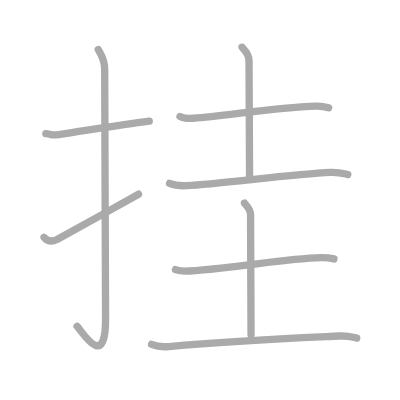
t = 0.00 s
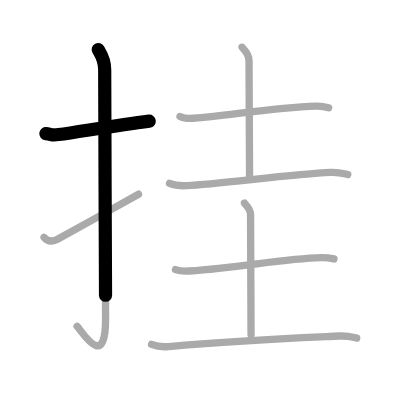
t = 1.75 s
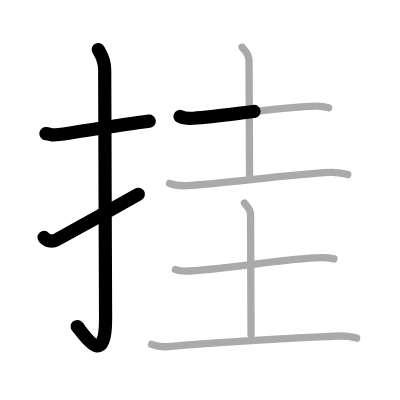
t = 3.50 s
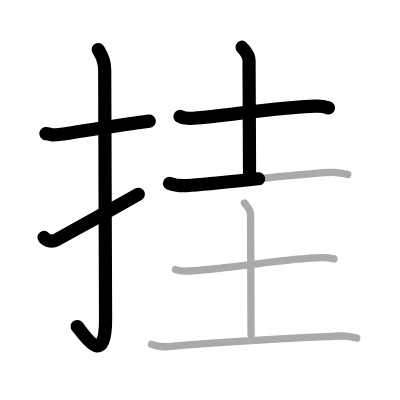
t = 5.50 s
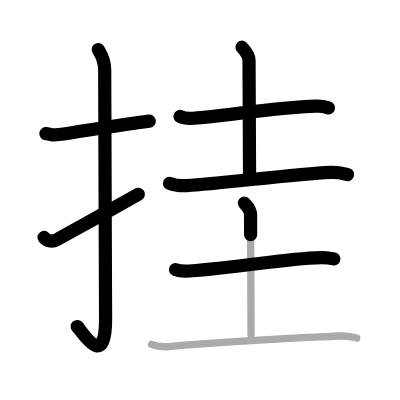
t = 7.25 s
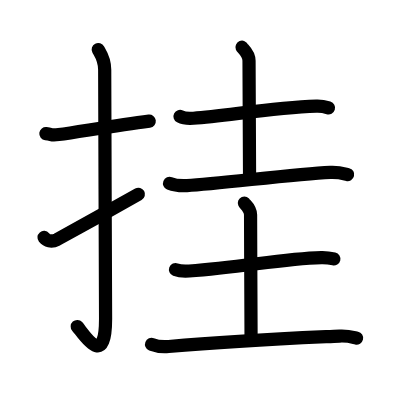
t = 9.00 s

The animated SVG that drew these frames (rendered in a browser with its animation timeline set to each time). Animation: 9 SMIL elements (animate=9); one cycle of 9.00 s.

<?xml version="1.0" standalone="no"?>
<!DOCTYPE svg PUBLIC "-//W3C//DTD SVG 1.1//EN"   "http://www.w3.org/Graphics/SVG/1.1/DTD/svg11.dtd">
<svg width="400px" height="400px"  version="1.1" xmlns="http://www.w3.org/2000/svg">
  <defs>
    <marker id="Triangle" viewBox="0 0 10 10" refX="0" refY="5" markerUnits="strokeWidth" markerWidth="3" style="stroke-opacity:0%;fill:#aaaaaa;" markerHeight="2" orient="auto">
      <path d="M 0 0 L 10 5 L 0 10 z" />
    </marker>
    
    <marker id="Arrow" viewBox="0 0 10 10" refX="5" refY="5" markerUnits="strokeWidth" markerWidth="1.8" style="stroke-opacity:0%;fill:#770000;" markerHeight="2" orient="auto">
      <path d="M 0 4 L 6 4 L 4 1 L 10 5 L 4 9 L 6 6 L 0 6 z" />
        <circle cx="5" cy="5" r="5" />
      </marker>
    
    <marker id="TriangleRed" viewBox="0 0 10 10" refX="0" refY="5" markerUnits="strokeWidth" markerWidth="3" style="stroke-opacity:0%;fill:#CC0000;" markerHeight="2" orient="auto">
      <path d="M 0 0 L 10 5 L 0 10 z" />
    </marker>
    
    <marker id="ArrowRed" viewBox="0 0 10 10" refX="5" refY="5" markerUnits="strokeWidth" markerWidth="1.8" style="stroke-opacity:0%;fill:#CC0000;" markerHeight="2" orient="auto">
      <path d="M 0 4 L 6 4 L 4 1 L 10 5 L 4 9 L 6 6 L 0 6 z" />
        <circle cx="5" cy="5" r="5" />
      </marker>
    
  </defs>
  
  <path style="fill:#ffffff; fill-opacity:100%; fill-rule:evenodd; stroke-width:0;" d="M 0 0 L 400px 0 L 400px 400px L 0 400px L 0 0" />

  <g transform="scale(3.6697247706422 3.6697247706422)">
<path style="fill:none; fill-opacity:0%; fill-rule:evenodd; stroke:#aaaaaa; stroke-opacity:100%; stroke-width: 1.5pt; stroke-linejoin:round; stroke-linecap:round;" d="M12.5 36.42c2.08 0.25 1.27 0.55 3.5 0.25c5.5-0.75 15.5-2.5 24.67-3.67"></path>
<path style="fill:none; fill-opacity:0%; fill-rule:evenodd; stroke:#aaaaaa; stroke-opacity:100%; stroke-width: 1.5pt; stroke-linejoin:round; stroke-linecap:round;" d="M26.77 13.5c0.48 0.92 1.76 2.49 1.76 5.52c0 15.23 0.24 56.46 0.24 67.9c0 14.25-6.32 3.53-7.77 2"></path>
<path style="fill:none; fill-opacity:0%; fill-rule:evenodd; stroke:#aaaaaa; stroke-opacity:100%; stroke-width: 1.5pt; stroke-linejoin:round; stroke-linecap:round;" d="M12 64.7c0.74 0.88 1.92 1.39 3.55 0.58c0.96-0.48 18.11-10.06 22.2-12.36"></path>
<path style="fill:none; fill-opacity:0%; fill-rule:evenodd; stroke:#aaaaaa; stroke-opacity:100%; stroke-width: 1.5pt; stroke-linejoin:round; stroke-linecap:round;" d="M49.05 31.74c0.95 0.48 2.7 0.55 3.66 0.48c9-0.61 21.15-2.87 33.5-3.3c1.59-0.06 2.55 0.23 3.34 0.47"></path>
<path style="fill:none; fill-opacity:0%; fill-rule:evenodd; stroke:#aaaaaa; stroke-opacity:100%; stroke-width: 1.5pt; stroke-linejoin:round; stroke-linecap:round;" d="M65.95 12.87c0.13 0.32 1.91 1.65 1.91 3.66c0 12.97 0.15 15.21 0.15 32.36"></path>
<path style="fill:none; fill-opacity:0%; fill-rule:evenodd; stroke:#aaaaaa; stroke-opacity:100%; stroke-width: 1.5pt; stroke-linejoin:round; stroke-linecap:round;" d="M46.2 49.97c1.51 0.61 3.23 0.69 4.75 0.61c8.94-0.49 29.12-3.17 39.04-3.61c2.52-0.11 3.5 0.29 4.77 0.6"></path>
<path style="fill:none; fill-opacity:0%; fill-rule:evenodd; stroke:#aaaaaa; stroke-opacity:100%; stroke-width: 1.5pt; stroke-linejoin:round; stroke-linecap:round;" d="M47.82 73.46c0.98 0.38 2.76 0.45 3.74 0.38c14.59-0.99 25.11-3.36 36.03-3.65c1.62-0.04 2.6 0.18 3.41 0.37"></path>
<path style="fill:none; fill-opacity:0%; fill-rule:evenodd; stroke:#aaaaaa; stroke-opacity:100%; stroke-width: 1.5pt; stroke-linejoin:round; stroke-linecap:round;" d="M66.6 55.32c0.12 0.28 1.68 1.45 1.68 3.22c0 11.39 0.13 17.64 0.13 32.7"></path>
<path style="fill:none; fill-opacity:0%; fill-rule:evenodd; stroke:#aaaaaa; stroke-opacity:100%; stroke-width: 1.5pt; stroke-linejoin:round; stroke-linecap:round;" d="M41.3 93.85c1.48 0.58 3.17 0.71 4.65 0.58c18.34-1.62 30.17-2.1 46.58-2.86c2.47-0.11 3.44 0.28 4.67 0.56"></path>

<path style="fill:none; fill-opacity:0%; fill-rule:evenodd; stroke:#000000; stroke-opacity:100%; stroke-width: 2.7pt; stroke-linejoin:round; stroke-linecap:round;" d="M12.5 36.42c2.08 0.25 1.27 0.55 3.5 0.25c5.5-0.75 15.5-2.5 24.67-3.67" pathLength="100" stroke-dashoffset="100" stroke-dasharray="100 105"><animate id="dashAnim1" attributeName="stroke-dashoffset" from="100" to="0" dur="1s" calcMode="linear" fill="freeze"/></path>
<path style="fill:none; fill-opacity:0%; fill-rule:evenodd; stroke:#000000; stroke-opacity:100%; stroke-width: 2.7pt; stroke-linejoin:round; stroke-linecap:round;" d="M26.77 13.5c0.48 0.92 1.76 2.49 1.76 5.52c0 15.23 0.24 56.46 0.24 67.9c0 14.25-6.32 3.53-7.77 2" pathLength="100" stroke-dashoffset="100" stroke-dasharray="100 105"><animate id="dashAnim2" attributeName="stroke-dashoffset" from="100" to="0" dur="1s" calcMode="linear" begin="dashAnim1.end" fill="freeze"/></path>
<path style="fill:none; fill-opacity:0%; fill-rule:evenodd; stroke:#000000; stroke-opacity:100%; stroke-width: 2.7pt; stroke-linejoin:round; stroke-linecap:round;" d="M12 64.7c0.74 0.88 1.92 1.39 3.55 0.58c0.96-0.48 18.11-10.06 22.2-12.36" pathLength="100" stroke-dashoffset="100" stroke-dasharray="100 105"><animate id="dashAnim3" attributeName="stroke-dashoffset" from="100" to="0" dur="1s" calcMode="linear" begin="dashAnim2.end" fill="freeze"/></path>
<path style="fill:none; fill-opacity:0%; fill-rule:evenodd; stroke:#000000; stroke-opacity:100%; stroke-width: 2.7pt; stroke-linejoin:round; stroke-linecap:round;" d="M49.05 31.74c0.95 0.48 2.7 0.55 3.66 0.48c9-0.61 21.15-2.87 33.5-3.3c1.59-0.06 2.55 0.23 3.34 0.47" pathLength="100" stroke-dashoffset="100" stroke-dasharray="100 105"><animate id="dashAnim4" attributeName="stroke-dashoffset" from="100" to="0" dur="1s" calcMode="linear" begin="dashAnim3.end" fill="freeze"/></path>
<path style="fill:none; fill-opacity:0%; fill-rule:evenodd; stroke:#000000; stroke-opacity:100%; stroke-width: 2.7pt; stroke-linejoin:round; stroke-linecap:round;" d="M65.95 12.87c0.13 0.32 1.91 1.65 1.91 3.66c0 12.97 0.15 15.21 0.15 32.36" pathLength="100" stroke-dashoffset="100" stroke-dasharray="100 105"><animate id="dashAnim5" attributeName="stroke-dashoffset" from="100" to="0" dur="1s" calcMode="linear" begin="dashAnim4.end" fill="freeze"/></path>
<path style="fill:none; fill-opacity:0%; fill-rule:evenodd; stroke:#000000; stroke-opacity:100%; stroke-width: 2.7pt; stroke-linejoin:round; stroke-linecap:round;" d="M46.2 49.97c1.51 0.61 3.23 0.69 4.75 0.61c8.94-0.49 29.12-3.17 39.04-3.61c2.52-0.11 3.5 0.29 4.77 0.6" pathLength="100" stroke-dashoffset="100" stroke-dasharray="100 105"><animate id="dashAnim6" attributeName="stroke-dashoffset" from="100" to="0" dur="1s" calcMode="linear" begin="dashAnim5.end" fill="freeze"/></path>
<path style="fill:none; fill-opacity:0%; fill-rule:evenodd; stroke:#000000; stroke-opacity:100%; stroke-width: 2.7pt; stroke-linejoin:round; stroke-linecap:round;" d="M47.82 73.46c0.98 0.38 2.76 0.45 3.74 0.38c14.59-0.99 25.11-3.36 36.03-3.65c1.62-0.04 2.6 0.18 3.41 0.37" pathLength="100" stroke-dashoffset="100" stroke-dasharray="100 105"><animate id="dashAnim7" attributeName="stroke-dashoffset" from="100" to="0" dur="1s" calcMode="linear" begin="dashAnim6.end" fill="freeze"/></path>
<path style="fill:none; fill-opacity:0%; fill-rule:evenodd; stroke:#000000; stroke-opacity:100%; stroke-width: 2.7pt; stroke-linejoin:round; stroke-linecap:round;" d="M66.6 55.32c0.12 0.28 1.68 1.45 1.68 3.22c0 11.39 0.13 17.64 0.13 32.7" pathLength="100" stroke-dashoffset="100" stroke-dasharray="100 105"><animate id="dashAnim8" attributeName="stroke-dashoffset" from="100" to="0" dur="1s" calcMode="linear" begin="dashAnim7.end" fill="freeze"/></path>
<path style="fill:none; fill-opacity:0%; fill-rule:evenodd; stroke:#000000; stroke-opacity:100%; stroke-width: 2.7pt; stroke-linejoin:round; stroke-linecap:round;" d="M41.3 93.85c1.48 0.58 3.17 0.71 4.65 0.58c18.34-1.62 30.17-2.1 46.58-2.86c2.47-0.11 3.44 0.28 4.67 0.56" pathLength="100" stroke-dashoffset="100" stroke-dasharray="100 105"><animate id="dashAnim9" attributeName="stroke-dashoffset" from="100" to="0" dur="1s" calcMode="linear" begin="dashAnim8.end" fill="freeze"/></path>

</g>

</svg>  
          
